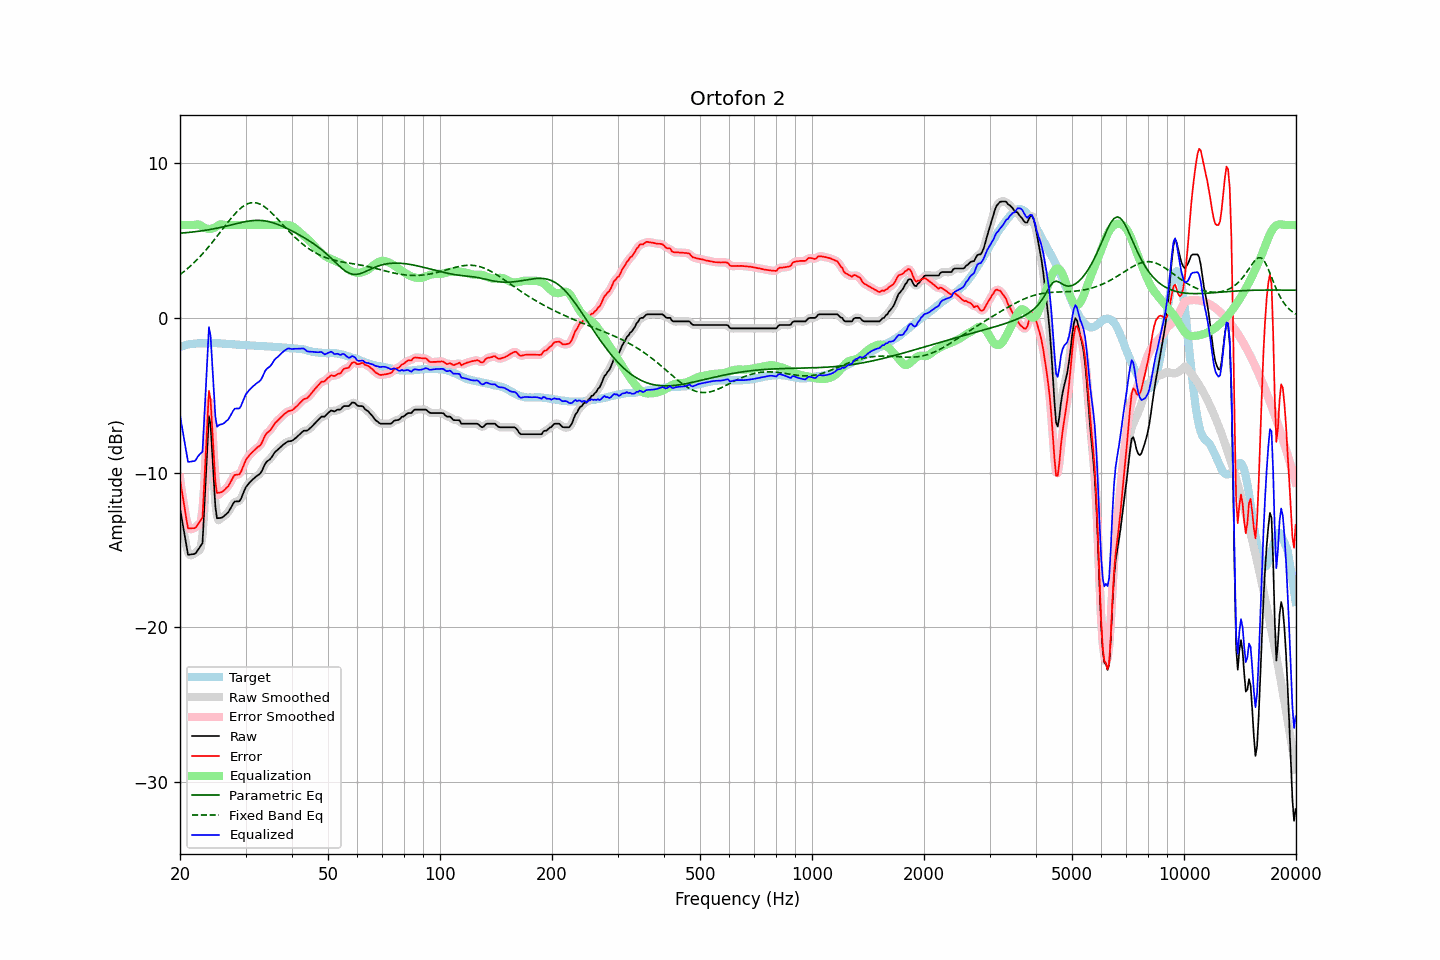

The table this chart was drawn from, first rows:
frequency, raw, error, smoothed, error_smoothed, equalization, parametric_eq, fixed_band_eq, equalized_raw, equalized_smoothed, target
20.00, -12.30, -10.43, -12.22, -10.35, 6.00, 5.47, 2.79, -6.30, -6.22, -1.87
20.20, -12.91, -11.08, -12.96, -11.12, 6.00, 5.48, 2.87, -6.91, -6.96, -1.83
20.40, -13.54, -11.73, -13.62, -11.82, 6.00, 5.49, 2.95, -7.54, -7.62, -1.80
20.61, -14.13, -12.35, -14.20, -12.42, 6.00, 5.50, 3.04, -8.13, -8.20, -1.78
20.81, -14.77, -13.02, -14.77, -13.02, 6.00, 5.51, 3.12, -8.77, -8.77, -1.75
21.02, -15.31, -13.59, -15.15, -13.43, 6.00, 5.52, 3.21, -9.31, -9.15, -1.72
21.23, -15.30, -13.60, -15.33, -13.63, 6.00, 5.53, 3.30, -9.30, -9.33, -1.70
21.44, -15.28, -13.59, -15.34, -13.66, 6.00, 5.54, 3.40, -9.28, -9.34, -1.69
21.66, -15.27, -13.59, -15.28, -13.60, 6.00, 5.55, 3.50, -9.27, -9.28, -1.68
21.87, -15.26, -13.59, -15.24, -13.57, 6.00, 5.56, 3.60, -9.25, -9.24, -1.67
22.09, -15.18, -13.52, -15.16, -13.50, 6.02, 5.58, 3.70, -9.15, -9.14, -1.66
22.31, -15.02, -13.37, -15.03, -13.38, 6.04, 5.59, 3.80, -8.98, -8.99, -1.65
22.54, -14.87, -13.22, -15.05, -13.40, 6.02, 5.60, 3.91, -8.85, -9.02, -1.65
22.76, -14.71, -13.06, -14.81, -13.16, 5.97, 5.62, 4.02, -8.74, -8.84, -1.65
22.99, -14.55, -12.90, -14.03, -12.38, 5.89, 5.63, 4.14, -8.66, -8.14, -1.65
23.22, -12.57, -10.93, -12.63, -10.98, 5.83, 5.65, 4.25, -6.73, -6.79, -1.64
23.45, -10.48, -8.84, -10.42, -8.78, 5.79, 5.66, 4.37, -4.69, -4.63, -1.64
23.69, -8.44, -6.81, -8.19, -6.55, 5.76, 5.68, 4.49, -2.68, -2.43, -1.63
23.92, -6.35, -4.72, -7.04, -5.42, 5.75, 5.70, 4.62, -0.60, -1.29, -1.63
24.16, -6.89, -5.26, -7.12, -5.50, 5.75, 5.72, 4.74, -1.14, -1.37, -1.62
24.40, -8.68, -7.05, -8.45, -6.82, 5.77, 5.73, 4.87, -2.91, -2.68, -1.62
24.65, -10.41, -8.78, -10.44, -8.81, 5.80, 5.75, 5.00, -4.61, -4.63, -1.63
24.89, -12.21, -10.58, -11.95, -10.31, 5.85, 5.77, 5.13, -6.36, -6.09, -1.63
25.14, -12.95, -11.32, -12.78, -11.14, 5.92, 5.80, 5.27, -7.03, -6.86, -1.63
25.39, -12.94, -11.29, -13.08, -11.44, 5.99, 5.82, 5.40, -6.95, -7.09, -1.65
25.65, -12.93, -11.28, -13.00, -11.35, 6.04, 5.84, 5.54, -6.89, -6.97, -1.65
25.91, -12.91, -11.25, -12.90, -11.24, 6.04, 5.86, 5.67, -6.87, -6.86, -1.66
26.16, -12.85, -11.18, -12.84, -11.18, 6.02, 5.89, 5.81, -6.83, -6.82, -1.67
26.43, -12.75, -11.08, -12.76, -11.09, 6.00, 5.91, 5.94, -6.75, -6.76, -1.67
26.69, -12.65, -10.97, -12.66, -10.99, 6.00, 5.93, 6.08, -6.65, -6.66, -1.68
26.96, -12.56, -10.88, -12.54, -10.86, 6.00, 5.96, 6.21, -6.56, -6.54, -1.68
27.23, -12.39, -10.70, -12.38, -10.70, 6.00, 5.98, 6.34, -6.39, -6.38, -1.69
27.50, -12.20, -10.51, -12.20, -10.50, 6.00, 6.01, 6.46, -6.20, -6.20, -1.69
27.77, -12.02, -10.31, -12.02, -10.32, 6.00, 6.04, 6.59, -6.02, -6.02, -1.71
28.05, -11.87, -10.16, -11.91, -10.19, 6.00, 6.06, 6.70, -5.87, -5.91, -1.71
28.33, -11.86, -10.14, -11.87, -10.14, 6.00, 6.09, 6.82, -5.86, -5.87, -1.72
28.62, -11.86, -10.13, -11.86, -10.13, 6.00, 6.11, 6.92, -5.86, -5.86, -1.73
28.90, -11.85, -10.11, -11.81, -10.07, 6.00, 6.14, 7.02, -5.85, -5.81, -1.74
29.19, -11.68, -9.93, -11.66, -9.92, 6.00, 6.16, 7.11, -5.68, -5.66, -1.75
29.48, -11.42, -9.68, -11.43, -9.68, 6.00, 6.18, 7.19, -5.42, -5.43, -1.74
29.78, -11.16, -9.41, -11.17, -9.42, 6.00, 6.20, 7.26, -5.16, -5.17, -1.75
30.08, -10.93, -9.17, -10.96, -9.20, 6.00, 6.22, 7.32, -4.93, -4.96, -1.76
30.38, -10.80, -9.03, -10.80, -9.03, 6.00, 6.24, 7.37, -4.80, -4.80, -1.77
30.68, -10.68, -8.91, -10.67, -8.89, 6.00, 6.26, 7.41, -4.68, -4.67, -1.77
30.99, -10.56, -8.78, -10.56, -8.78, 6.00, 6.27, 7.44, -4.56, -4.56, -1.78
31.30, -10.46, -8.68, -10.46, -8.68, 6.00, 6.29, 7.45, -4.46, -4.46, -1.79
31.61, -10.37, -8.58, -10.37, -8.57, 6.00, 6.29, 7.45, -4.37, -4.37, -1.79
31.93, -10.28, -8.48, -10.28, -8.48, 6.00, 6.30, 7.44, -4.28, -4.28, -1.80
32.24, -10.20, -8.38, -10.21, -8.40, 6.00, 6.30, 7.42, -4.20, -4.21, -1.82
32.57, -10.13, -8.31, -10.14, -8.32, 6.00, 6.30, 7.38, -4.13, -4.14, -1.82
32.89, -10.05, -8.23, -10.03, -8.20, 6.00, 6.30, 7.34, -4.05, -4.03, -1.81
33.22, -9.88, -8.05, -9.86, -8.03, 6.00, 6.29, 7.28, -3.88, -3.86, -1.83
33.55, -9.65, -7.82, -9.65, -7.82, 6.00, 6.28, 7.22, -3.65, -3.65, -1.83
33.89, -9.42, -7.58, -9.45, -7.61, 6.00, 6.27, 7.15, -3.42, -3.45, -1.84
34.23, -9.29, -7.45, -9.31, -7.46, 6.00, 6.25, 7.07, -3.29, -3.31, -1.84
34.57, -9.21, -7.36, -9.21, -7.36, 6.00, 6.23, 6.98, -3.21, -3.21, -1.85
34.92, -9.14, -7.29, -9.12, -7.26, 6.00, 6.20, 6.89, -3.14, -3.12, -1.85
35.27, -9.00, -7.14, -8.99, -7.13, 6.00, 6.17, 6.79, -3.00, -2.99, -1.86
35.62, -8.84, -6.97, -8.84, -6.98, 6.00, 6.14, 6.68, -2.84, -2.84, -1.87
35.97, -8.68, -6.81, -8.70, -6.83, 6.00, 6.11, 6.58, -2.68, -2.70, -1.87
... 635 more rows
